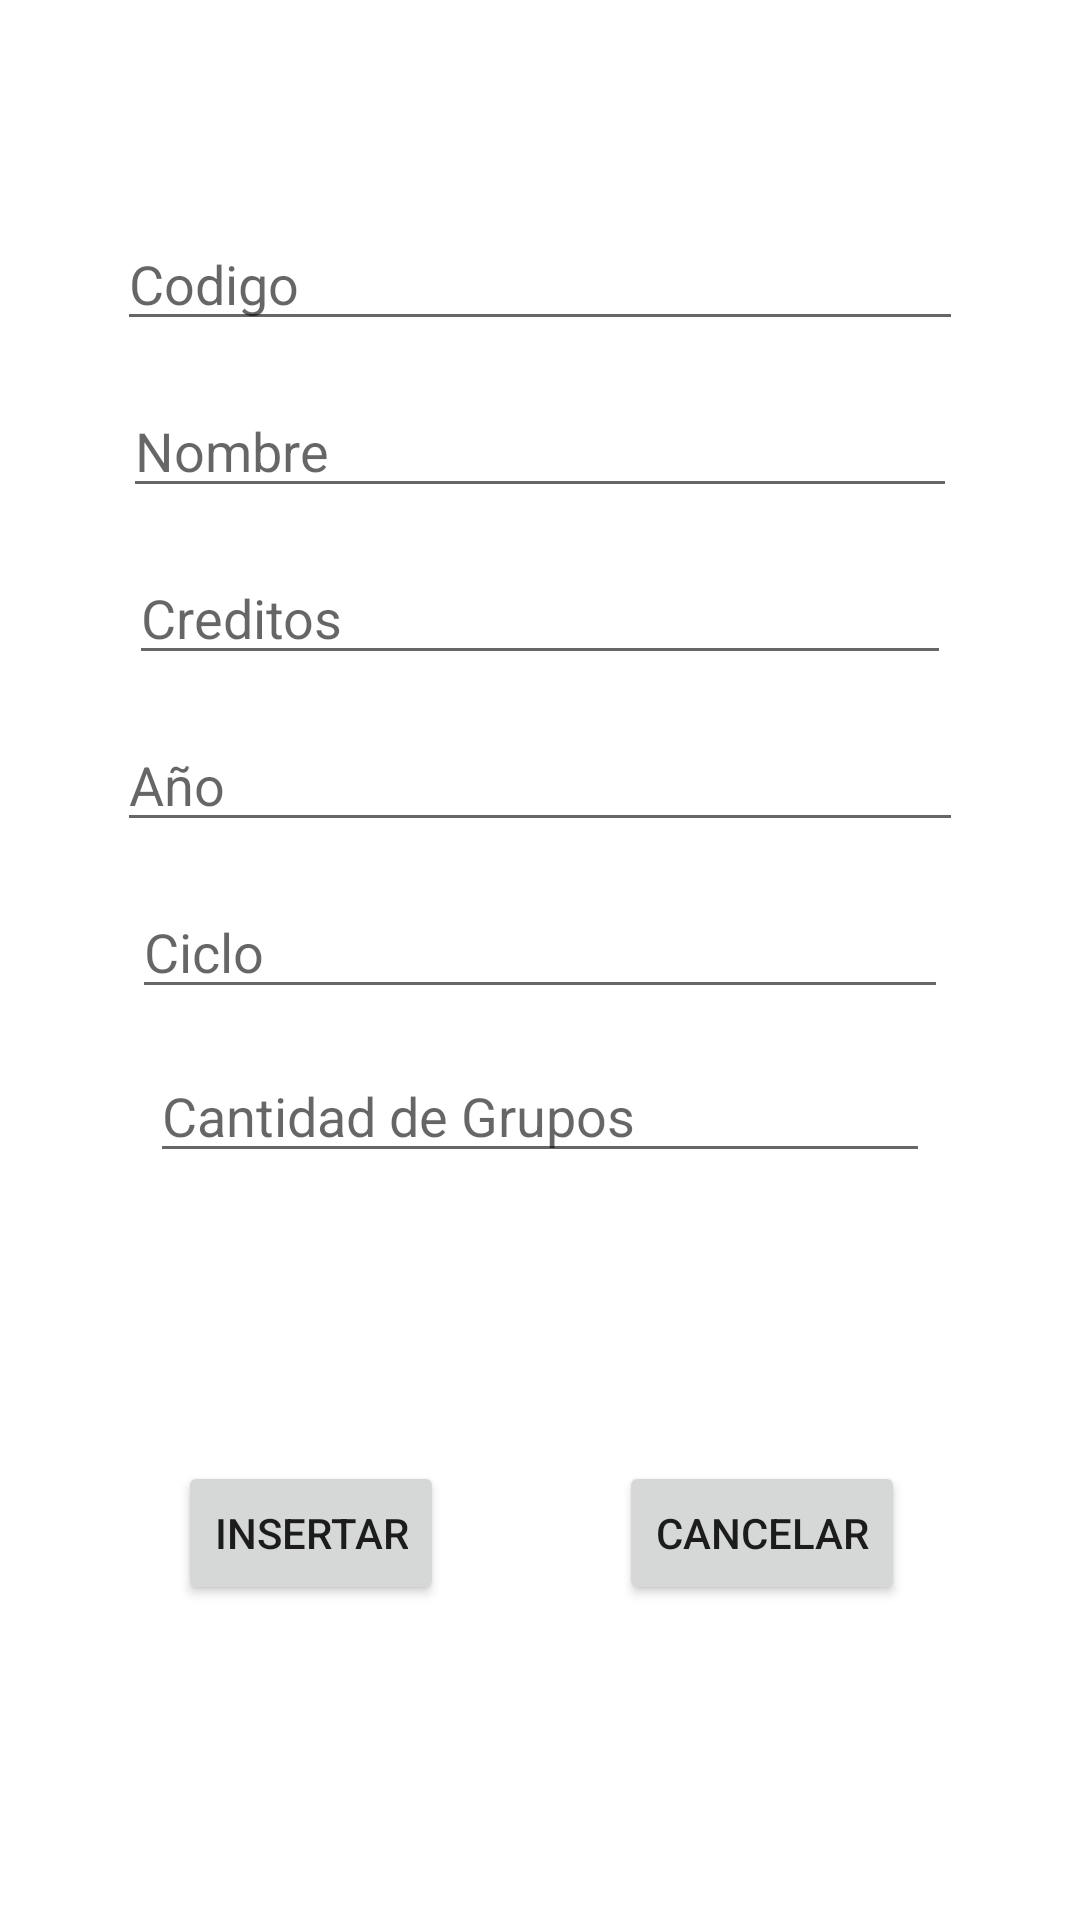

Write the Android layout XML for this screen, with the resource values it uses.
<!-- AndroidManifest.xml: application theme Theme.MobileApp_MatriculaUniversidad -->
<!-- res/layout/activity_administrador_curso_insertar.xml -->
<?xml version="1.0" encoding="utf-8"?>
<androidx.constraintlayout.widget.ConstraintLayout
        xmlns:android="http://schemas.android.com/apk/res/android"
        xmlns:tools="http://schemas.android.com/tools"
        xmlns:app="http://schemas.android.com/apk/res-auto"
        android:layout_width="match_parent"
        android:layout_height="match_parent"
        tools:context=".Vista.Administrador.Curso.InsertarCurso">

    <androidx.appcompat.widget.Toolbar
            android:layout_width="0dp"
            android:layout_height="wrap_content"
            android:background="@color/white"
            android:theme="?attr/actionBarTheme"
            android:minHeight="?attr/actionBarSize"
            android:id="@+id/toolbar_curso_insertar_administrador"
            android:layout_marginTop="2dp"
            android:layout_marginBottom="16dp" app:layout_constraintEnd_toEndOf="parent"
            app:layout_constraintBottom_toTopOf="@+id/tv_agregar_curso_codigo" app:layout_constraintTop_toTopOf="parent"
            app:layout_constraintStart_toStartOf="parent"
            android:layout_marginStart="1dp" android:layout_marginEnd="1dp"/>
    <EditText
            android:layout_width="0dp"
            android:layout_height="0dp"
            android:inputType="textPersonName"
            android:ems="10"
            android:id="@+id/tv_agregar_curso_codigo"
            android:minHeight="48dp"
            tools:ignore="SpeakableTextPresentCheck"
            android:hint="Codigo"
            app:layout_constraintTop_toBottomOf="@+id/toolbar_curso_insertar_administrador"
            android:layout_marginBottom="16dp" app:layout_constraintEnd_toEndOf="parent"
            app:layout_constraintBottom_toTopOf="@+id/tv_agregar_curso_nombre"
            app:layout_constraintStart_toStartOf="parent"
            android:layout_marginStart="39dp" android:layout_marginEnd="39dp"/>
    <EditText
            android:layout_width="0dp"
            android:layout_height="0dp"
            android:inputType="textPersonName"
            android:ems="10"
            android:minHeight="48dp"
            tools:ignore="SpeakableTextPresentCheck"
            android:id="@+id/tv_agregar_curso_nombre"
            android:hint="Nombre"
            app:layout_constraintTop_toBottomOf="@+id/tv_agregar_curso_codigo" android:layout_marginBottom="16dp"
            app:layout_constraintEnd_toEndOf="parent"
            app:layout_constraintBottom_toTopOf="@+id/tv_agregar_curso_creditos"
            app:layout_constraintStart_toStartOf="parent"
            android:layout_marginStart="41dp" android:layout_marginEnd="41dp"/>
    <EditText
            android:layout_width="0dp"
            android:layout_height="0dp"
            android:inputType="textPassword"
            android:ems="10"
            android:id="@+id/tv_agregar_curso_creditos"
            tools:ignore="SpeakableTextPresentCheck"
            android:minHeight="48dp"
            android:hint="Creditos"
            app:layout_constraintTop_toBottomOf="@+id/tv_agregar_curso_nombre" android:layout_marginBottom="16dp"
            app:layout_constraintEnd_toEndOf="parent" app:layout_constraintBottom_toTopOf="@+id/tv_agregar_curso_año"
            app:layout_constraintStart_toStartOf="parent"
            android:layout_marginStart="43dp" android:layout_marginEnd="43dp"/>
    <EditText
            android:layout_width="0dp"
            android:layout_height="0dp"
            android:inputType="textPersonName"
            android:ems="10"
            android:id="@+id/tv_agregar_curso_año"
            android:hint="Año"
            app:layout_constraintTop_toBottomOf="@+id/tv_agregar_curso_creditos" android:layout_marginBottom="16dp"
            app:layout_constraintEnd_toEndOf="parent" app:layout_constraintBottom_toTopOf="@+id/tv_agregar_curso_ciclo"
            app:layout_constraintStart_toStartOf="parent"
            android:layout_marginStart="39dp" android:layout_marginEnd="39dp"/>
    <EditText
            android:layout_width="0dp"
            android:layout_height="0dp"
            android:inputType="textPersonName"
            android:ems="10"
            android:id="@+id/tv_agregar_curso_ciclo"
            android:hint="Ciclo"
            app:layout_constraintTop_toBottomOf="@+id/tv_agregar_curso_año" android:layout_marginBottom="15dp"
            app:layout_constraintEnd_toEndOf="parent"
            app:layout_constraintBottom_toTopOf="@+id/tv_agregar_curso_cantidadGrupos"
            app:layout_constraintStart_toStartOf="parent"
            android:layout_marginStart="44dp" android:layout_marginEnd="44dp"/>
    <Button
            android:text="Insertar"
            android:layout_width="wrap_content"
            android:layout_height="wrap_content" android:id="@+id/btnInsertar_cursoActualizar"
            app:layout_constraintTop_toBottomOf="@+id/tv_agregar_curso_cantidadGrupos"
            app:layout_constraintEnd_toStartOf="@+id/btnCancelar_cursoActualizar" android:layout_marginBottom="105dp"
            app:layout_constraintStart_toStartOf="parent"
            android:layout_marginStart="1dp" app:layout_constraintBottom_toBottomOf="parent"/>
    <Button
            android:text="Cancelar"
            android:layout_width="wrap_content"
            android:layout_height="wrap_content" android:id="@+id/btnCancelar_cursoActualizar"
            app:layout_constraintBaseline_toBaselineOf="@+id/btnInsertar_cursoActualizar"
            app:layout_constraintStart_toEndOf="@+id/btnInsertar_cursoActualizar"
            app:layout_constraintEnd_toEndOf="parent"/>
    <EditText
            android:layout_width="0dp"
            android:layout_height="0dp"
            android:inputType="textPersonName"
            android:ems="10"
            android:id="@+id/tv_agregar_curso_cantidadGrupos"
            android:hint="Cantidad de Grupos"
            app:layout_constraintTop_toBottomOf="@+id/tv_agregar_curso_ciclo"
            android:layout_marginBottom="96dp" app:layout_constraintEnd_toEndOf="parent"
            app:layout_constraintBottom_toTopOf="@+id/btnInsertar_cursoActualizar"
            app:layout_constraintStart_toStartOf="parent"
            android:layout_marginStart="50dp" android:layout_marginEnd="50dp"/>
</androidx.constraintlayout.widget.ConstraintLayout>
<!-- resources referenced by this layout -->
<resources>
  <color name="white">#FFFFFFFF</color>
  <style name="Theme.MobileApp_MatriculaUniversidad" parent="Theme.MaterialComponents.DayNight.NoActionBar">
          
          <item name="colorPrimary">@color/purple_500</item>
          <item name="colorPrimaryVariant">@color/purple_700</item>
          <item name="colorOnPrimary">@color/white</item>
          
          <item name="colorSecondary">@color/teal_200</item>
          <item name="colorSecondaryVariant">@color/teal_700</item>
          <item name="colorOnSecondary">@color/black</item>
          
          <item name="android:statusBarColor" tools:targetApi="l">?attr/colorPrimaryVariant</item>
          
      </style>
  <color name="purple_500">#FF6200EE</color>
  <color name="purple_700">#FF3700B3</color>
  <color name="teal_200">#FF03DAC5</color>
  <color name="teal_700">#FF018786</color>
  <color name="black">#FF000000</color>
</resources>
